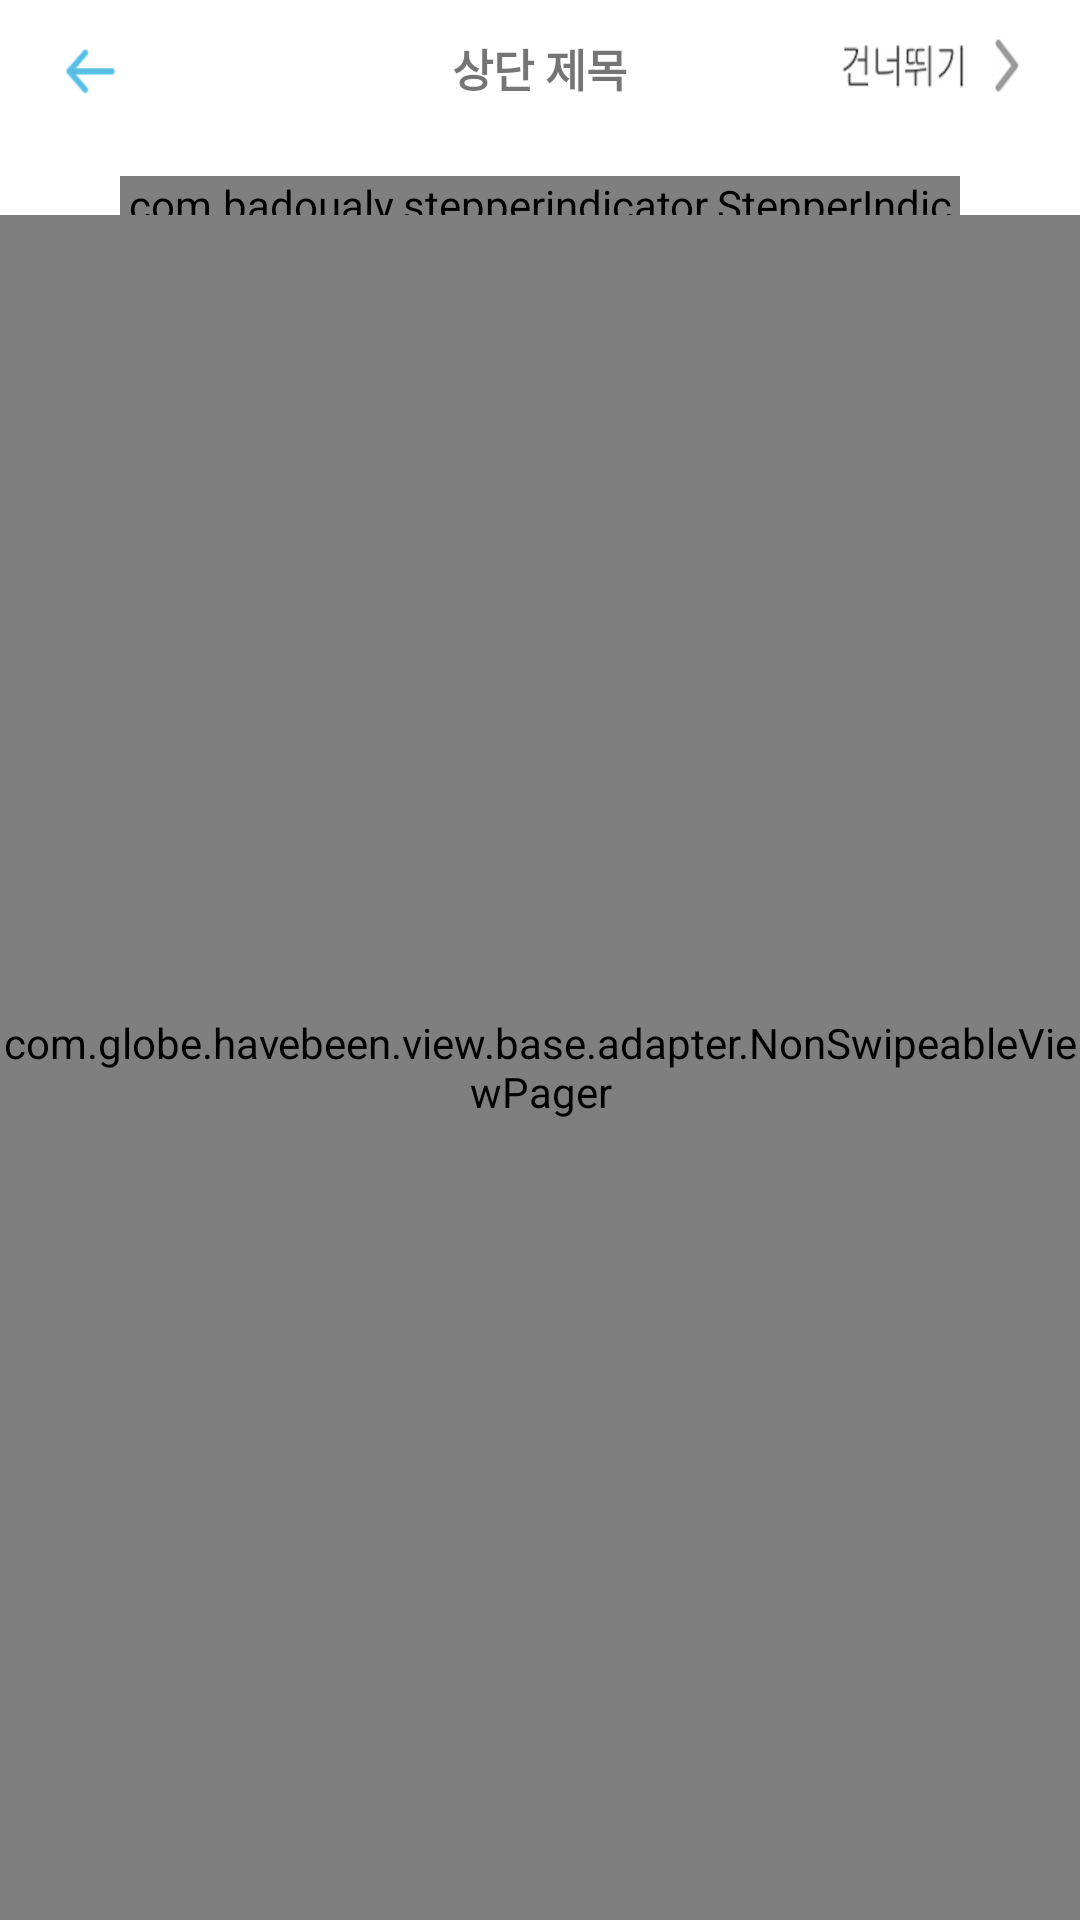

This screen was rendered from an Android layout file. Write that file and the resources it references.
<!-- AndroidManifest.xml: application theme AppTheme -->
<!-- res/layout/activity_room_create.xml -->
<?xml version="1.0" encoding="utf-8"?>
<android.support.constraint.ConstraintLayout xmlns:android="http://schemas.android.com/apk/res/android"
    xmlns:app="http://schemas.android.com/apk/res-auto"

    android:layout_width="match_parent"
    android:layout_height="match_parent"
    android:background="@color/white"
    android:paddingTop="7dp">


    <RelativeLayout
        android:id="@+id/roomCreateTopLayout"
        android:layout_width="match_parent"
        android:layout_height="0dp"
        app:layout_constraintEnd_toEndOf="parent"
        app:layout_constraintHeight_percent="0.05"
        app:layout_constraintHorizontal_bias="0.0"
        app:layout_constraintStart_toStartOf="parent"
        app:layout_constraintVertical_chainStyle="packed">

        <ImageButton
            android:id="@+id/roomCreatePrev"
            android:layout_width="60dp"
            android:layout_height="20dp"
            android:layout_alignParentStart="true"
            android:layout_centerVertical="true"
            android:layout_marginStart="20dp"
            android:alpha="0"
            android:background="@color/transparent"
            android:scaleType="fitXY"
            android:src="@drawable/sample_prev" />

        <ImageButton
            android:id="@+id/roomCreateBack"
            android:layout_width="20dp"
            android:layout_height="20dp"
            android:layout_alignParentStart="true"
            android:layout_centerVertical="true"
            android:layout_marginStart="20dp"
            android:background="@color/transparent"
            android:scaleType="fitXY"
            android:src="@drawable/room_create_home_back" />

        <TextView
            android:id="@+id/testTV"
            android:layout_width="wrap_content"
            android:layout_height="wrap_content"
            android:layout_centerInParent="true"
            android:fontFamily="@font/nanum_bold"
            android:text="상단 제목"
            android:textSize="15sp"
            android:textStyle="bold" />

        <ImageButton
            android:id="@+id/roomCreateSkip"
            android:layout_width="60dp"
            android:layout_height="20dp"
            android:layout_alignParentEnd="true"
            android:layout_centerVertical="true"
            android:layout_marginEnd="20dp"
            android:background="@color/transparent"
            android:scaleType="fitXY"
            android:src="@drawable/sample_skip" />

    </RelativeLayout>

    <com.badoualy.stepperindicator.StepperIndicator
        android:id="@+id/roomCreateStepper"
        android:layout_width="match_parent"
        android:layout_height="13dp"
        android:layout_marginEnd="40dp"
        android:layout_marginStart="40dp"
        android:layout_marginTop="20dp"
        app:layout_constraintHorizontal_bias="0.0"
        app:layout_constraintLeft_toLeftOf="parent"
        app:layout_constraintRight_toRightOf="parent"
        app:layout_constraintTop_toBottomOf="@+id/roomCreateTopLayout"
        app:stpi_animDuration="300"
        app:stpi_circleColor="@color/sky"
        app:stpi_circleRadius="5dp"
        app:stpi_circleStrokeWidth="1dp"
        app:stpi_indicatorColor="@color/sky"
        app:stpi_lineDoneColor="@color/sky"
        app:stpi_lineMargin="0dp"
        app:stpi_showDoneIcon="false"
        app:stpi_stepCount="4" />


    <com.globe.havebeen.view.base.adapter.NonSwipeableViewPager
        android:id="@+id/roomCreateContainer"
        android:layout_width="match_parent"
        android:layout_height="0dp"
        app:layout_constraintBottom_toBottomOf="parent"
        app:layout_constraintHorizontal_bias="0.0"
        app:layout_constraintLeft_toLeftOf="parent"
        app:layout_constraintRight_toRightOf="parent"
        app:layout_constraintTop_toBottomOf="@+id/roomCreateStepper" />
</android.support.constraint.ConstraintLayout>
<!-- resources referenced by this layout -->
<resources>
  <color name="sky">#56bee6</color>
  <color name="transparent">#00000000</color>
  <color name="white">#FFFFFF</color>
  <!-- drawable room_create_home_back: png bitmap (drawable, 4886 bytes) -->
  <!-- drawable sample_prev: png bitmap (drawable, 19387 bytes) -->
  <!-- drawable sample_skip: png bitmap (drawable, 18445 bytes) -->
  <style name="AppTheme" parent="Theme.AppCompat.Light.NoActionBar">
          <item name="bottomSheetDialogTheme">@style/AppBottomSheetDialogTheme</item>
      </style>
  <style name="AppBottomSheetDialogTheme" parent="Theme.Design.Light.BottomSheetDialog">
          <item name="bottomSheetStyle">@style/AppModalStyle</item>
      </style>
  <style name="AppModalStyle" parent="Widget.Design.BottomSheet.Modal">
          <item name="android:background">@drawable/bottom_sheet_dialog_background</item>
          <item name="behavior_peekHeight">@dimen/bottom_sheet_dialog_height</item>
      </style>
  <dimen name="bottom_sheet_dialog_height">539dp</dimen>
</resources>
